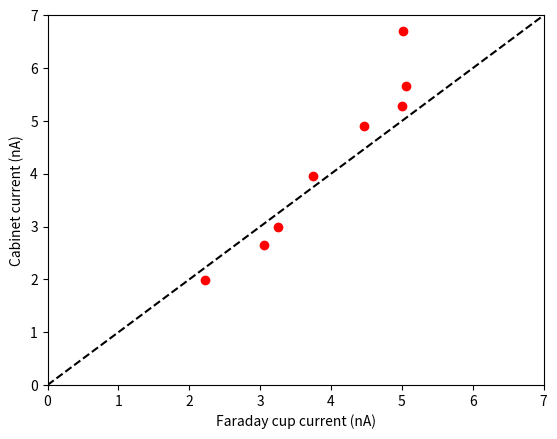

Source code (Python):
import numpy as np
import matplotlib.pyplot as plt

faraday = np.array([3.25, 5.01, 3.75, 4.46, 5.06, 2.22, 5.00, 3.06])
cabinet = np.array([2.99, 6.70, 3.96, 4.90, 5.66, 1.99, 5.29, 2.66])

plt.figure()
plt.plot(faraday, cabinet, 'ro')
plt.xlabel('Faraday cup current (nA)')
plt.ylabel('Cabinet current (nA)')
plt.xlim([0, 7])
plt.ylim([0, 7])
plt.plot([0,7], [0,7], 'k--')
plt.show()